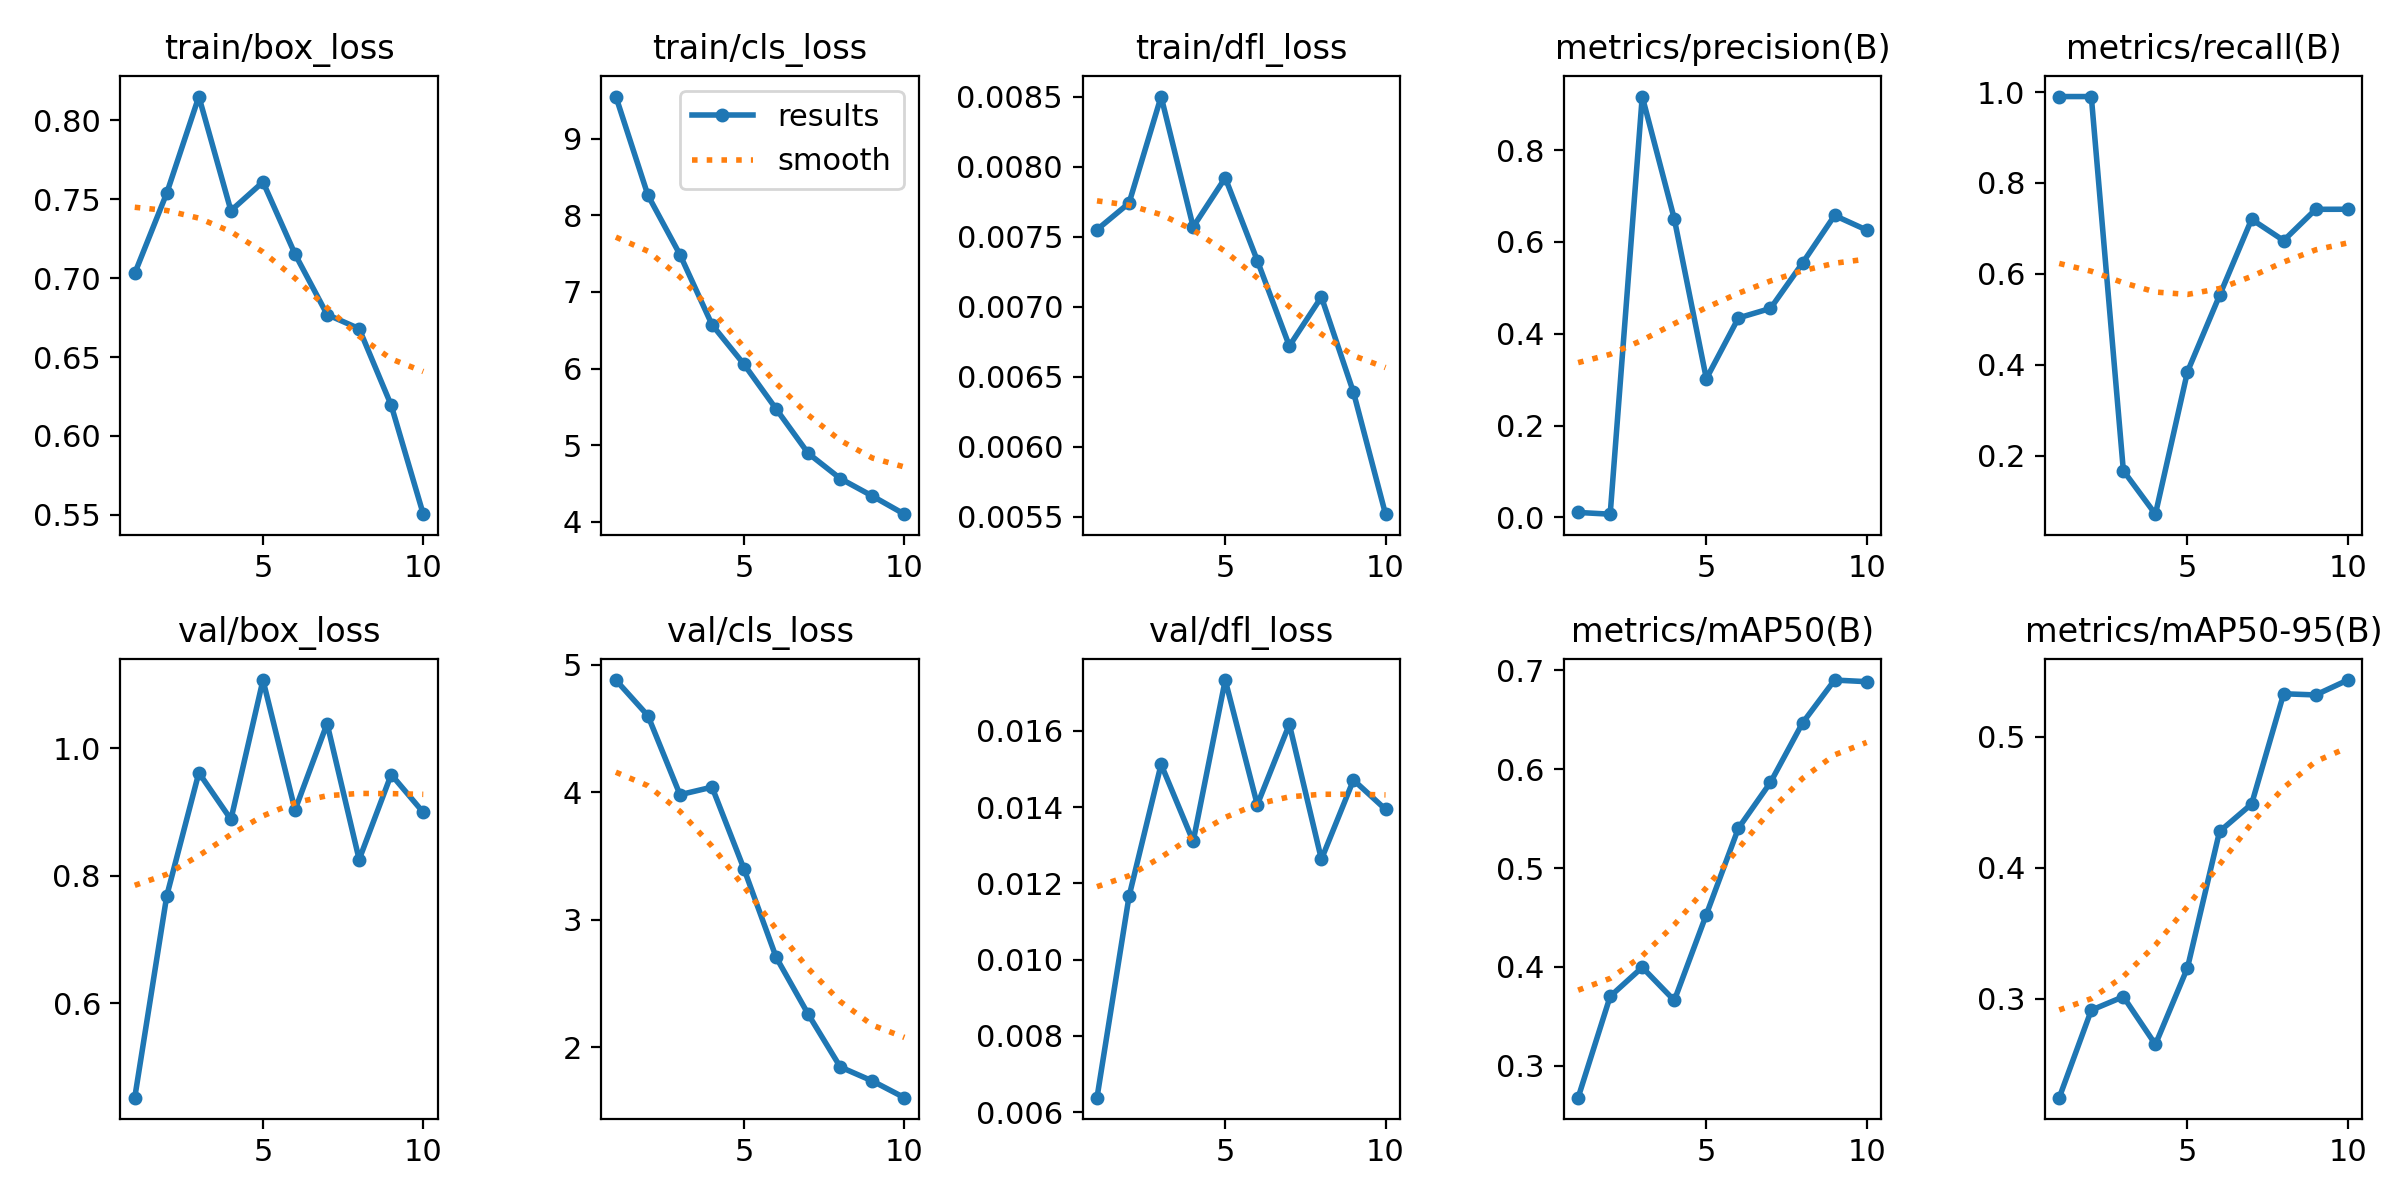

The file beside this chart, header and first rows:
epoch, time, train/box_loss, train/cls_loss, train/dfl_loss, metrics/precision(B), metrics/recall(B), metrics/mAP50(B), metrics/mAP50-95(B), val/box_loss, val/cls_loss, val/dfl_loss, lr/pg0, lr/pg1, lr/pg2
1, 48.06, 0.703, 9.552, 0.00755, 0.01083, 0.9902, 0.2674, 0.2245, 0.4524, 4.879, 0.00638, 0.0003125, 0.0003125, 0.0003125
2, 57.15, 0.7539, 8.263, 0.00774, 0.00707, 0.9902, 0.37, 0.2913, 0.7691, 4.599, 0.01166, 0.0005744, 0.0005744, 0.0005744
3, 66.47, 0.815, 7.487, 0.0085, 0.9167, 0.1667, 0.3994, 0.3015, 0.9615, 3.98, 0.01512, 0.0007719, 0.0007719, 0.0007719
4, 76.6, 0.7427, 6.571, 0.00757, 0.6502, 0.07095, 0.3659, 0.2651, 0.8883, 4.039, 0.0131, 0.0008787, 0.0008787, 0.0008787
5, 84.37, 0.7609, 6.053, 0.00792, 0.3021, 0.3845, 0.4529, 0.3236, 1.107, 3.395, 0.01733, 0.000755, 0.000755, 0.000755
6, 94.68, 0.7152, 5.472, 0.00733, 0.4345, 0.5523, 0.5403, 0.4276, 0.9032, 2.705, 0.01406, 0.0006312, 0.0006312, 0.0006312
7, 102.9, 0.6769, 4.892, 0.00672, 0.4552, 0.72, 0.5867, 0.4485, 1.039, 2.259, 0.01617, 0.0005075, 0.0005075, 0.0005075
8, 112.6, 0.668, 4.563, 0.00707, 0.554, 0.6732, 0.6469, 0.5327, 0.8255, 1.845, 0.01263, 0.0003837, 0.0003837, 0.0003837
9, 122.9, 0.6194, 4.335, 0.00639, 0.6576, 0.742, 0.6903, 0.5318, 0.9588, 1.735, 0.01471, 0.00026, 0.00026, 0.00026
10, 131, 0.5505, 4.098, 0.00552, 0.6259, 0.7421, 0.6887, 0.5432, 0.8994, 1.604, 0.01394, 0.0001363, 0.0001363, 0.0001363
